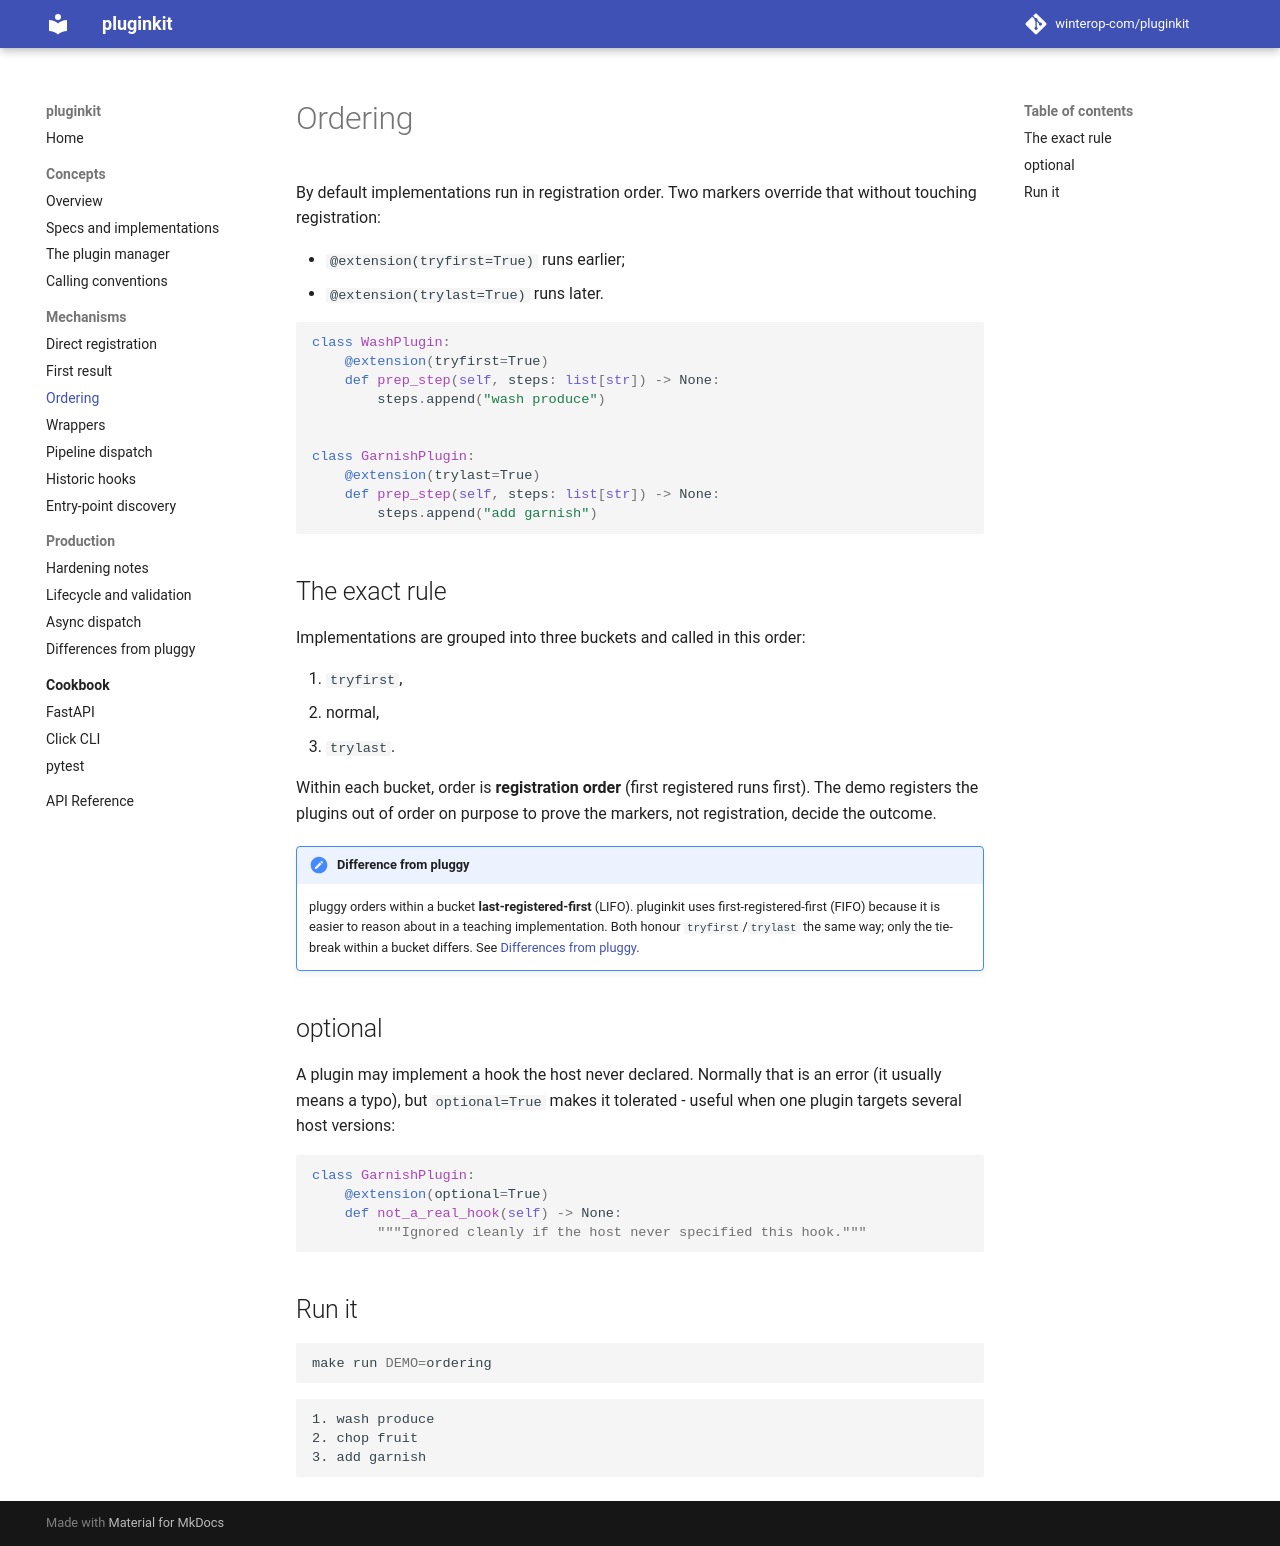

repository: winterop-com/pluginkit · page: mechanisms/ordering/index.html · generator: mkdocs

# Ordering

By default implementations run in registration order. Two markers override that
without touching registration:

- `@extension(tryfirst=True)` runs earlier;
- `@extension(trylast=True)` runs later.

```python
class WashPlugin:
    @extension(tryfirst=True)
    def prep_step(self, steps: list[str]) -> None:
        steps.append("wash produce")


class GarnishPlugin:
    @extension(trylast=True)
    def prep_step(self, steps: list[str]) -> None:
        steps.append("add garnish")
```

## The exact rule

Implementations are grouped into three buckets and called in this order:

1. `tryfirst`,
2. normal,
3. `trylast`.

Within each bucket, order is **registration order** (first registered runs
first). The demo registers the plugins out of order on purpose to prove the
markers, not registration, decide the outcome.

!!! note "Difference from pluggy"
    pluggy orders within a bucket **last-registered-first** (LIFO). pluginkit uses
    first-registered-first (FIFO) because it is easier to reason about in a
    teaching implementation. Both honour `tryfirst`/`trylast` the same way; only
    the tie-break within a bucket differs. See
    [Differences from pluggy](../production/vs-pluggy.md).

## optional

A plugin may implement a hook the host never declared. Normally that is an error
(it usually means a typo), but `optional=True` makes it tolerated - useful
when one plugin targets several host versions:

```python
class GarnishPlugin:
    @extension(optional=True)
    def not_a_real_hook(self) -> None:
        """Ignored cleanly if the host never specified this hook."""
```

## Run it

```bash
make run DEMO=ordering
```

```text
1. wash produce
2. chop fruit
3. add garnish
```
